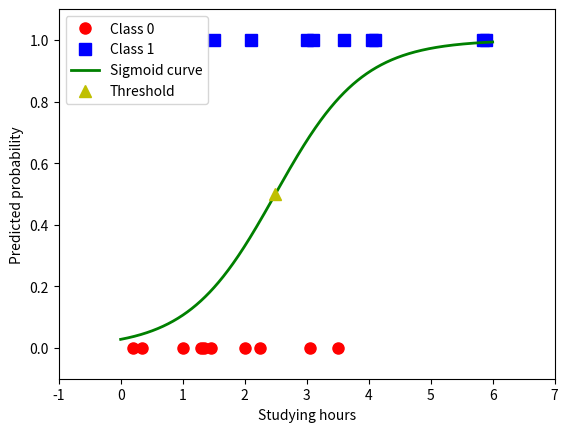

Python code for this plot:
#import thư viện và khởi tạo dữ liệu
from __future__ import division, print_function, unicode_literals
import numpy as np
import matplotlib.pyplot as plt
np.random.seed(2)
X = np.array([0.20, 0.35, 1.00, 1.30, 1.35, 1.45, 1.50, 2.00, 2.10, 2.25,
              3.00, 3.05, 3.10, 3.50, 3.60, 4.05, 4.10, 5.85, 5.90])
y = np.array([0, 0, 0, 0, 0, 0, 1, 0, 1, 0, 1, 0, 1, 0, 1, 1, 1, 1, 1])

#Chuẩn bị dữ liệu
X = X.reshape(1, -1) 
X = np.concatenate((np.ones((1, X.shape[1])), X), axis=0)  

#định nghĩa các hàm cần thiết 
def sigmoid(s): #kích hoạt hàm sigmoid
    return 1 / (1 + np.exp(-s))

#Kích hoạt hàm hồi quy logistic
def logistic_sigmoid_regression(X, y, w_init, eta, tol=1e-4, max_count=10000):
    w = [w_init]
    it = 0
    N = X.shape[1]
    d = X.shape[0]
    count = 0
    check_w_after = 20
    while count < max_count:
        mix_id = np.random.permutation(N)
        for i in mix_id:
            xi = X[:, i].reshape(d, 1)
            yi = y[i]
            zi = sigmoid(np.dot(w[-1].T, xi))
            w_new = w[-1] + eta * (yi - zi) * xi
            count += 1
            if count % check_w_after == 0:
                if np.linalg.norm(w_new - w[-1]) < tol:
                    return w
            w.append(w_new)
    return w

#huấn luyện mô hình
eta = 0.05
d = X.shape[0]
w_init = np.random.randn(d, 1)
w = logistic_sigmoid_regression(X, y, w_init, eta)

#In kết quả
print("Final weights:", w[-1].flatten())
probs = sigmoid(np.dot(w[-1].T, X))
print("Predicted probabilities:", probs.flatten())


#Trực quan hoá dữ liệu và nhãn
X0 = X[1, y == 0]
y0 = y[y == 0]
X1 = X[1, y == 1]
y1 = y[y == 1]

plt.plot(X0, y0, 'ro', markersize=8, label="Class 0")
plt.plot(X1, y1, 'bs', markersize=8, label="Class 1")


#Trực quan hoá đường sigmoid
xx = np.linspace(0, 6, 1000)
w0 = w[-1][0][0]
w1 = w[-1][1][0]
threshold = -w0 / w1
yy = sigmoid(w0 + w1 * xx)
plt.plot(xx, yy, 'g-', linewidth=2, label="Sigmoid curve")
plt.plot(threshold, 0.5, 'y^', markersize=8, label="Threshold")

#Hoàm thiện biểu diễn
plt.axis([-1, 7, -0.1, 1.1])
plt.xlabel("Studying hours")
plt.ylabel("Predicted probability")
plt.legend()
plt.show()
